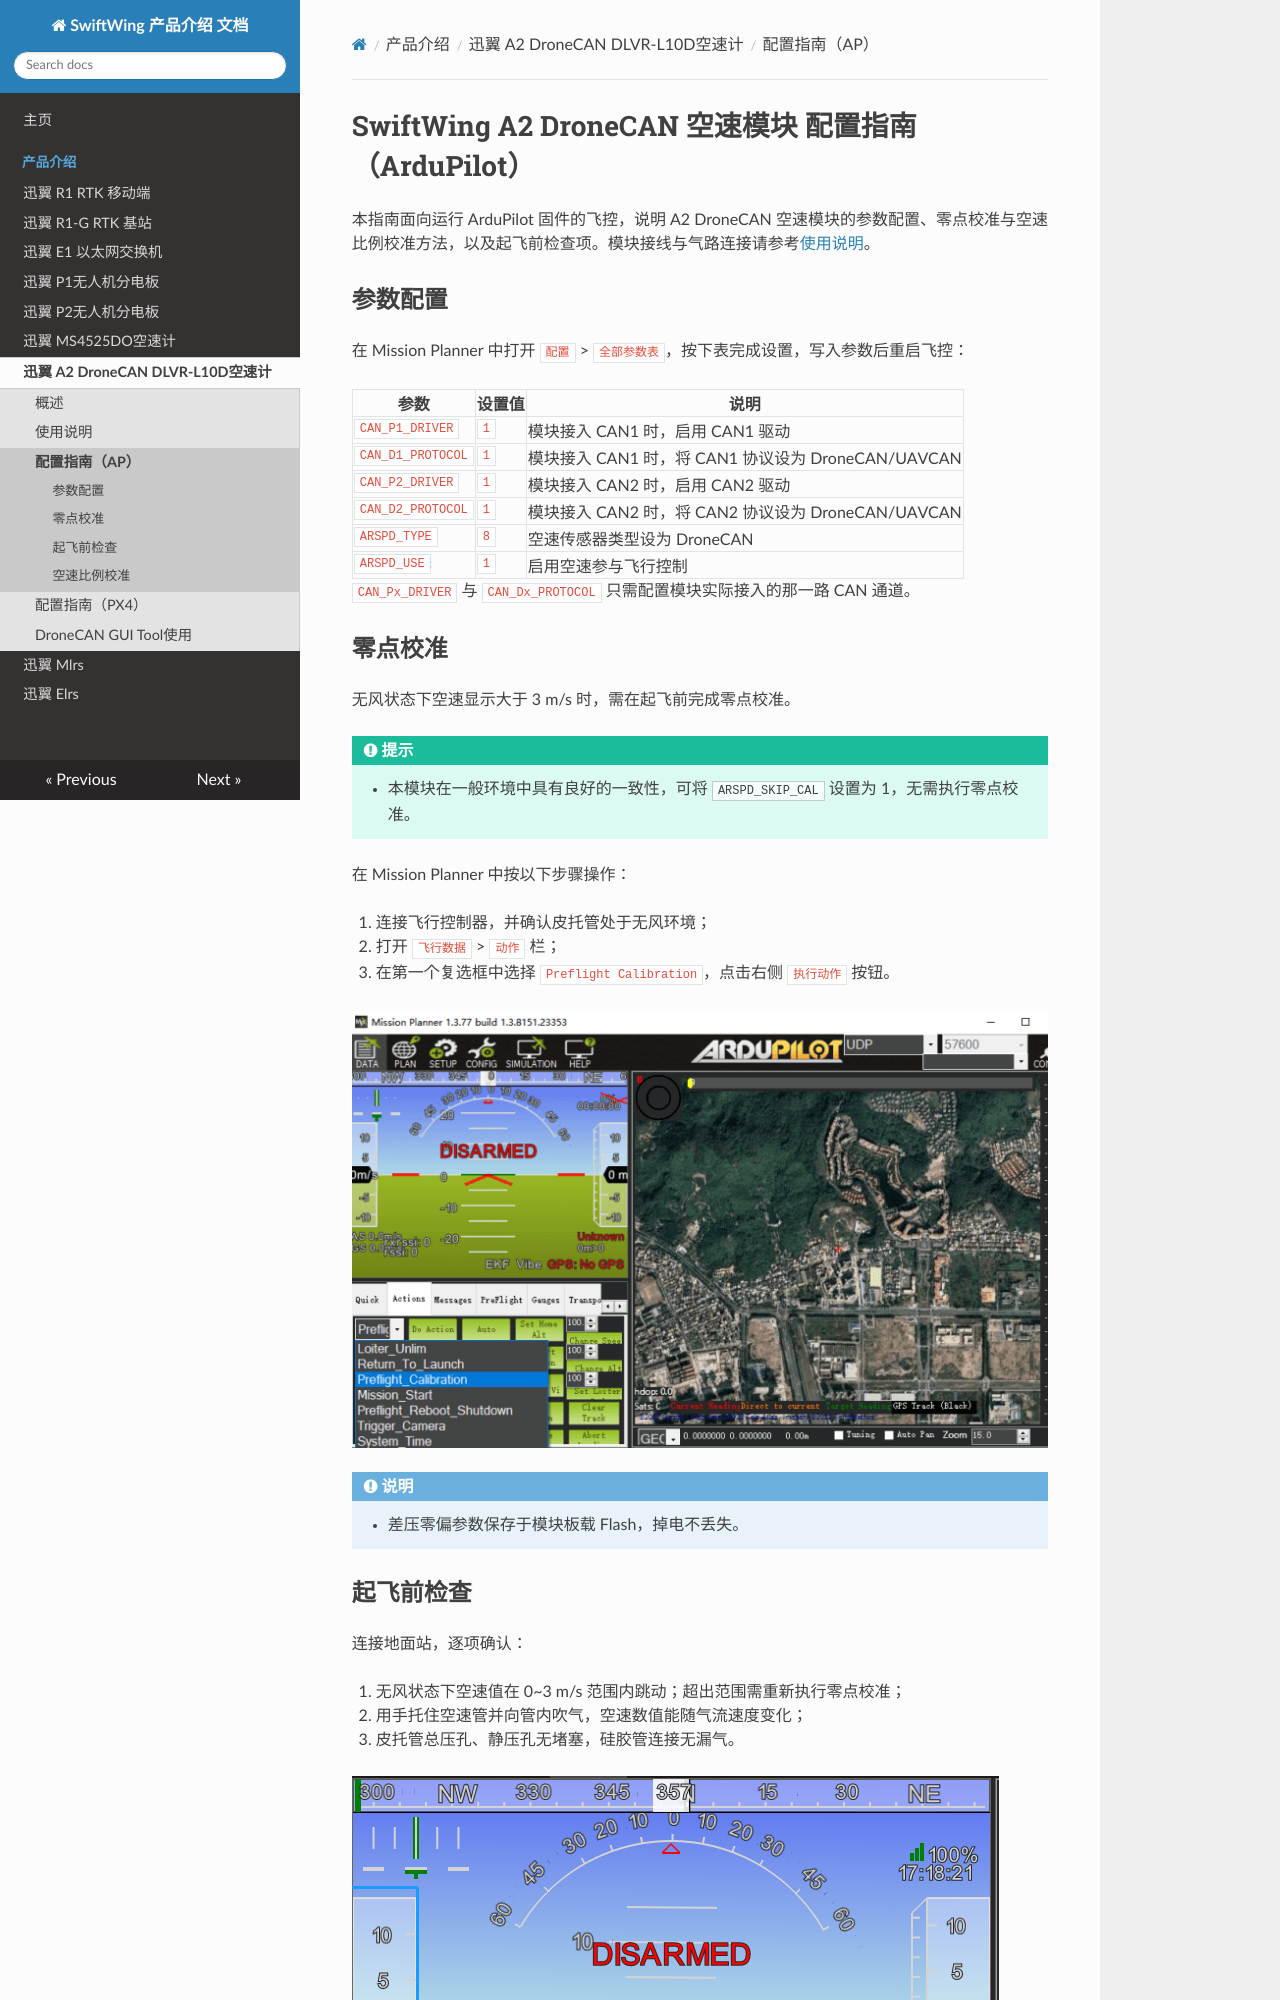

repository: SwiftWing001/SwiftWing-Product-Introduction · page: CAN空速计/配置指南（AP）/index.html · generator: mkdocs

# SwiftWing A2 DroneCAN 空速模块 配置指南（ArduPilot）

本指南面向运行 ArduPilot 固件的飞控，说明 A2 DroneCAN 空速模块的参数配置、零点校准与空速比例校准方法，以及起飞前检查项。模块接线与气路连接请参考[使用说明](使用说明.md)。

## 参数配置

在 Mission Planner 中打开 `配置` > `全部参数表`，按下表完成设置，写入参数后重启飞控：

| 参数 | 设置值 | 说明 |
|---|---|---|
| `CAN_P1_DRIVER` | `1` | 模块接入 CAN1 时，启用 CAN1 驱动 |
| `CAN_D1_PROTOCOL` | `1` | 模块接入 CAN1 时，将 CAN1 协议设为 DroneCAN/UAVCAN |
| `CAN_P2_DRIVER` | `1` | 模块接入 CAN2 时，启用 CAN2 驱动 |
| `CAN_D2_PROTOCOL` | `1` | 模块接入 CAN2 时，将 CAN2 协议设为 DroneCAN/UAVCAN |
| `ARSPD_TYPE` | `8` | 空速传感器类型设为 DroneCAN |
| `ARSPD_USE` | `1` | 启用空速参与飞行控制 |

`CAN_Px_DRIVER` 与 `CAN_Dx_PROTOCOL` 只需配置模块实际接入的那一路 CAN 通道。

## 零点校准

无风状态下空速显示大于 3 m/s 时，需在起飞前完成零点校准。

<div class="admonition tip">
<p class="admonition-title">提示</p>
<ul>
<li>本模块在一般环境中具有良好的一致性，可将 <code>ARSPD_SKIP_CAL</code> 设置为 1，无需执行零点校准。</li>
</ul>
</div>

在 Mission Planner 中按以下步骤操作：

1. 连接飞行控制器，并确认皮托管处于无风环境；
2. 打开 `飞行数据` > `动作` 栏；
3. 在第一个复选框中选择 `Preflight Calibration`，点击右侧 `执行动作` 按钮。

![1792119099928](image/配置指南（AP）/1792119099928.png)

<div class="admonition note">
<p class="admonition-title">说明</p>
<ul>
<li>差压零偏参数保存于模块板载 Flash，掉电不丢失。</li>
</ul>
</div>
